Run: headless pygame with SDL's dummy video driver; simulated clock (each Clock.tick advances the game by its frame time, no real sleeping); random seed 0; keys injected as events and as key.get_pressed() state; mouse plan: one left click at the window centre at the start of phase 2, then a move to the lower-right quarter at the start of phase 3.
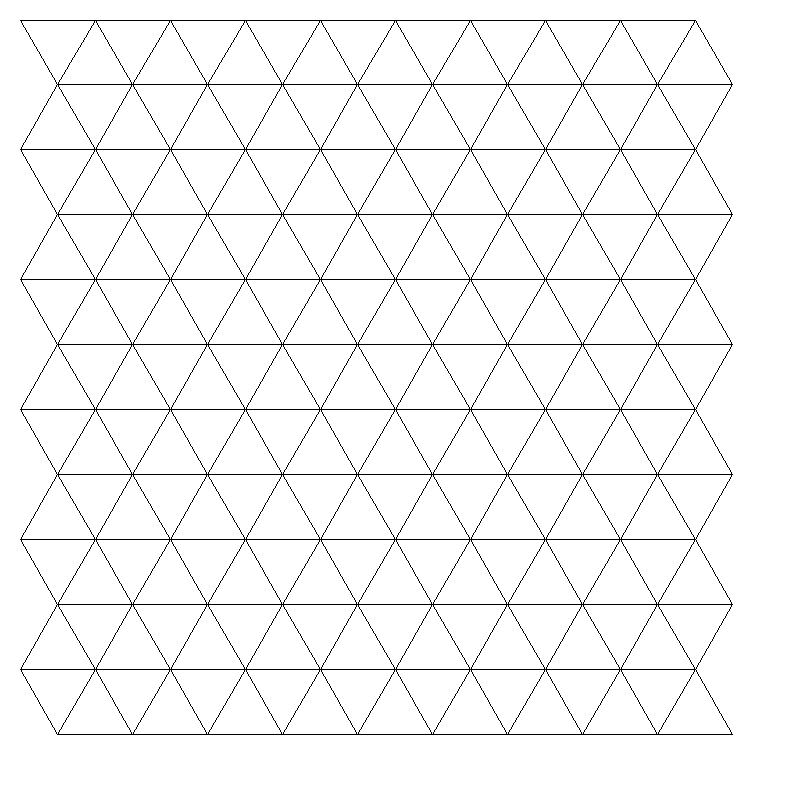
Frame 1 of 4 · flips 1–60 · no input
Frame 2 of 4 · flips 61–180 · clicked the window centre · tapped SPACE, RETURN · held RIGHT (→), D · screen unchanged from frame 1, image omitted
Frame 3 of 4 · flips 181–300 · moved the mouse to the lower-right quarter · held DOWN (↓), S · screen unchanged from frame 2, image omitted
Frame 4 of 4 · flips 301–420 · held LEFT (←), A, UP (↑), W · screen unchanged from frame 3, image omitted

The pygame program that drew these frames:

import pygame, sys, math
from pygame.locals import *

TRIANGLE_EDGE = 75
TRIANGLE_HEIGHT = TRIANGLE_EDGE / 2 * math.tan((math.radians(60)))

DISPLAY_WIDTH = 800
DISPLAY_HEIGHT = 800


def draw_up_triangle(top, color=(0, 0, 0)):
    bottom_left = (top[0] - TRIANGLE_EDGE / 2, top[1] + TRIANGLE_HEIGHT)
    bottom_right = (top[0] + TRIANGLE_EDGE / 2, top[1] + TRIANGLE_HEIGHT)
    pygame.draw.polygon(DISPLAYSURF, color, (bottom_left, bottom_right, top), 1)


def draw_down_triangle(top_left, color=(0, 0, 0)):
    height = TRIANGLE_EDGE / 2 * math.tan((math.radians(60)))
    top_right = (top_left[0] + TRIANGLE_EDGE, top_left[1])
    bottom = (top_left[0] + TRIANGLE_EDGE / 2, top_left[1] + height)

    pygame.draw.polygon(DISPLAYSURF, color, (bottom, top_left, top_right), 1)


pygame.init()
DISPLAYSURF = pygame.display.set_mode((DISPLAY_WIDTH, DISPLAY_HEIGHT))
DISPLAYSURF.fill((255, 255, 255))

pygame.display.set_caption('Hello World!')

cursor = (20, 20)

down = True
for column in range(0, (int) ((DISPLAY_HEIGHT / TRIANGLE_HEIGHT) - 1)):
    for i in range(0, (int) ((DISPLAY_WIDTH / TRIANGLE_EDGE) - 1) * 2):
        if down:
            draw_down_triangle(cursor)
            cursor = (cursor[0] + TRIANGLE_EDGE, cursor[1])
        else:
            draw_up_triangle(cursor)
        down = not down

    if down:
        cursor = (20 + TRIANGLE_EDGE / 2, cursor[1] + TRIANGLE_HEIGHT)
    else:
        cursor = (20, cursor[1] + TRIANGLE_HEIGHT)
    down = not down

while True:  # main game loop
    for event in pygame.event.get():
        if event.type == pygame.locals.QUIT:
            pygame.quit()
            sys.exit()
        #        elif event.type == pygame.locals.MOUSEMOTION:
    pygame.display.update()
